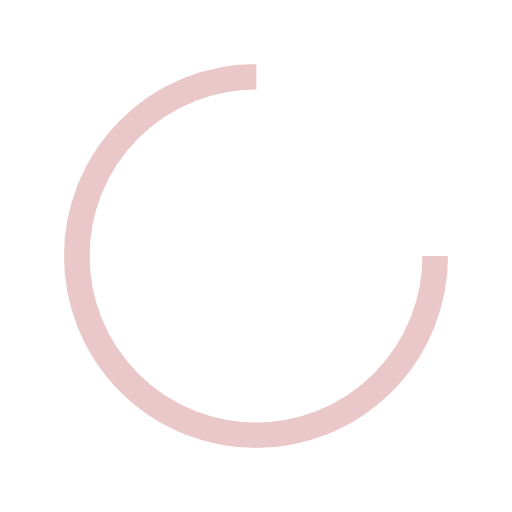
t = 0.00 s
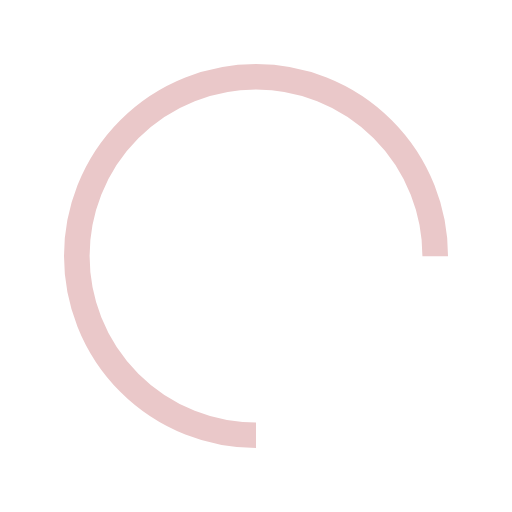
t = 0.25 s
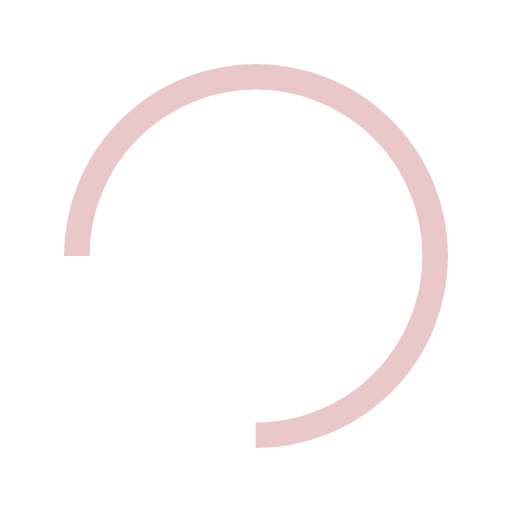
t = 0.50 s
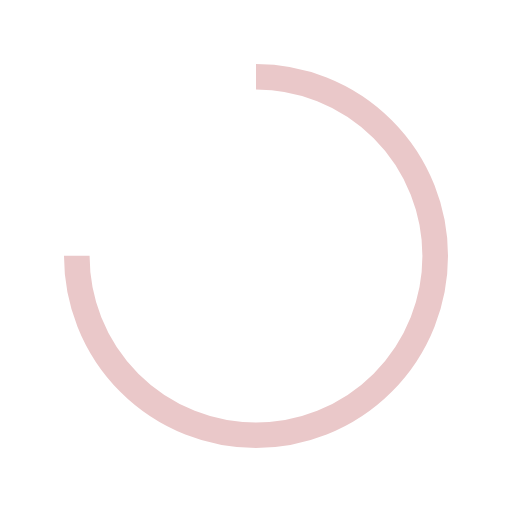
t = 0.75 s

The animated SVG that drew these frames (rendered in a browser with its animation timeline set to each time). Animation: 1 SMIL element (animateTransform=1); one cycle of 1.00 s, repeats indefinitely.

<svg width="100px"  height="100px"  xmlns="http://www.w3.org/2000/svg" viewBox="0 0 100 100" preserveAspectRatio="xMidYMid" class="lds-rolling" style="background: rgba(0, 0, 0, 0) none repeat scroll 0% 0%;">
    <circle cx="50" cy="50" fill="none" ng-attr-stroke="{{config.color}}" ng-attr-stroke-width="{{config.width}}" ng-attr-r="{{config.radius}}" ng-attr-stroke-dasharray="{{config.dasharray}}" stroke="#eac8c9" stroke-width="5" r="35" stroke-dasharray="164.93361431346415 56.97787143782138">
      <animateTransform attributeName="transform" type="rotate" calcMode="linear" values="0 50 50;360 50 50" keyTimes="0;1" dur="1s" begin="0s" repeatCount="indefinite"></animateTransform>
    </circle>
  </svg>
